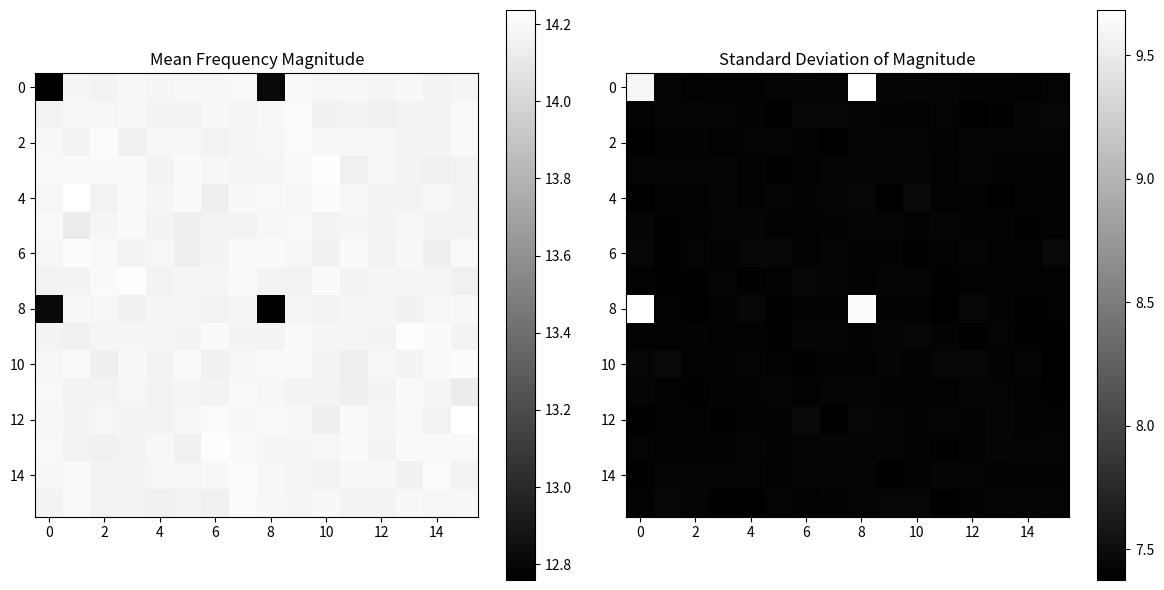

Recreate this plot in Python.
import numpy as np

# 参数设置
num_samples = 100000
image_size = 16

# 生成10000张16x16的高斯噪声图像
noise_images = np.random.normal(0, 1, (num_samples, image_size, image_size))

# 计算每个图像的DFT，并提取频域幅度
dft_magnitudes = np.zeros((num_samples, image_size, image_size))
for i in range(num_samples):
    # 进行二维傅里叶变换
    dft_image = np.fft.fft2(noise_images[i])
    magnitude = np.abs(dft_image)
    magnitude_shifted = np.fft.fftshift(magnitude)  # 将零频部分移到频谱图中心
    dft_magnitudes[i] = magnitude_shifted
# 统计每个频率点的幅度均值和方差
mean_magnitude = np.mean(dft_magnitudes, axis=0)
std_magnitude = np.std(dft_magnitudes, axis=0)

# 显示频域的均值和标准差
import matplotlib.pyplot as plt

plt.figure(figsize=(12, 6))

# 显示频域均值（幅度）
plt.subplot(1, 2, 1)
plt.imshow(mean_magnitude, cmap='gray')
plt.title('Mean Frequency Magnitude')
plt.colorbar()

# 显示标准差
plt.subplot(1, 2, 2)
plt.imshow(std_magnitude, cmap='gray')
plt.title('Standard Deviation of Magnitude')
plt.colorbar()

plt.tight_layout()
plt.show()
